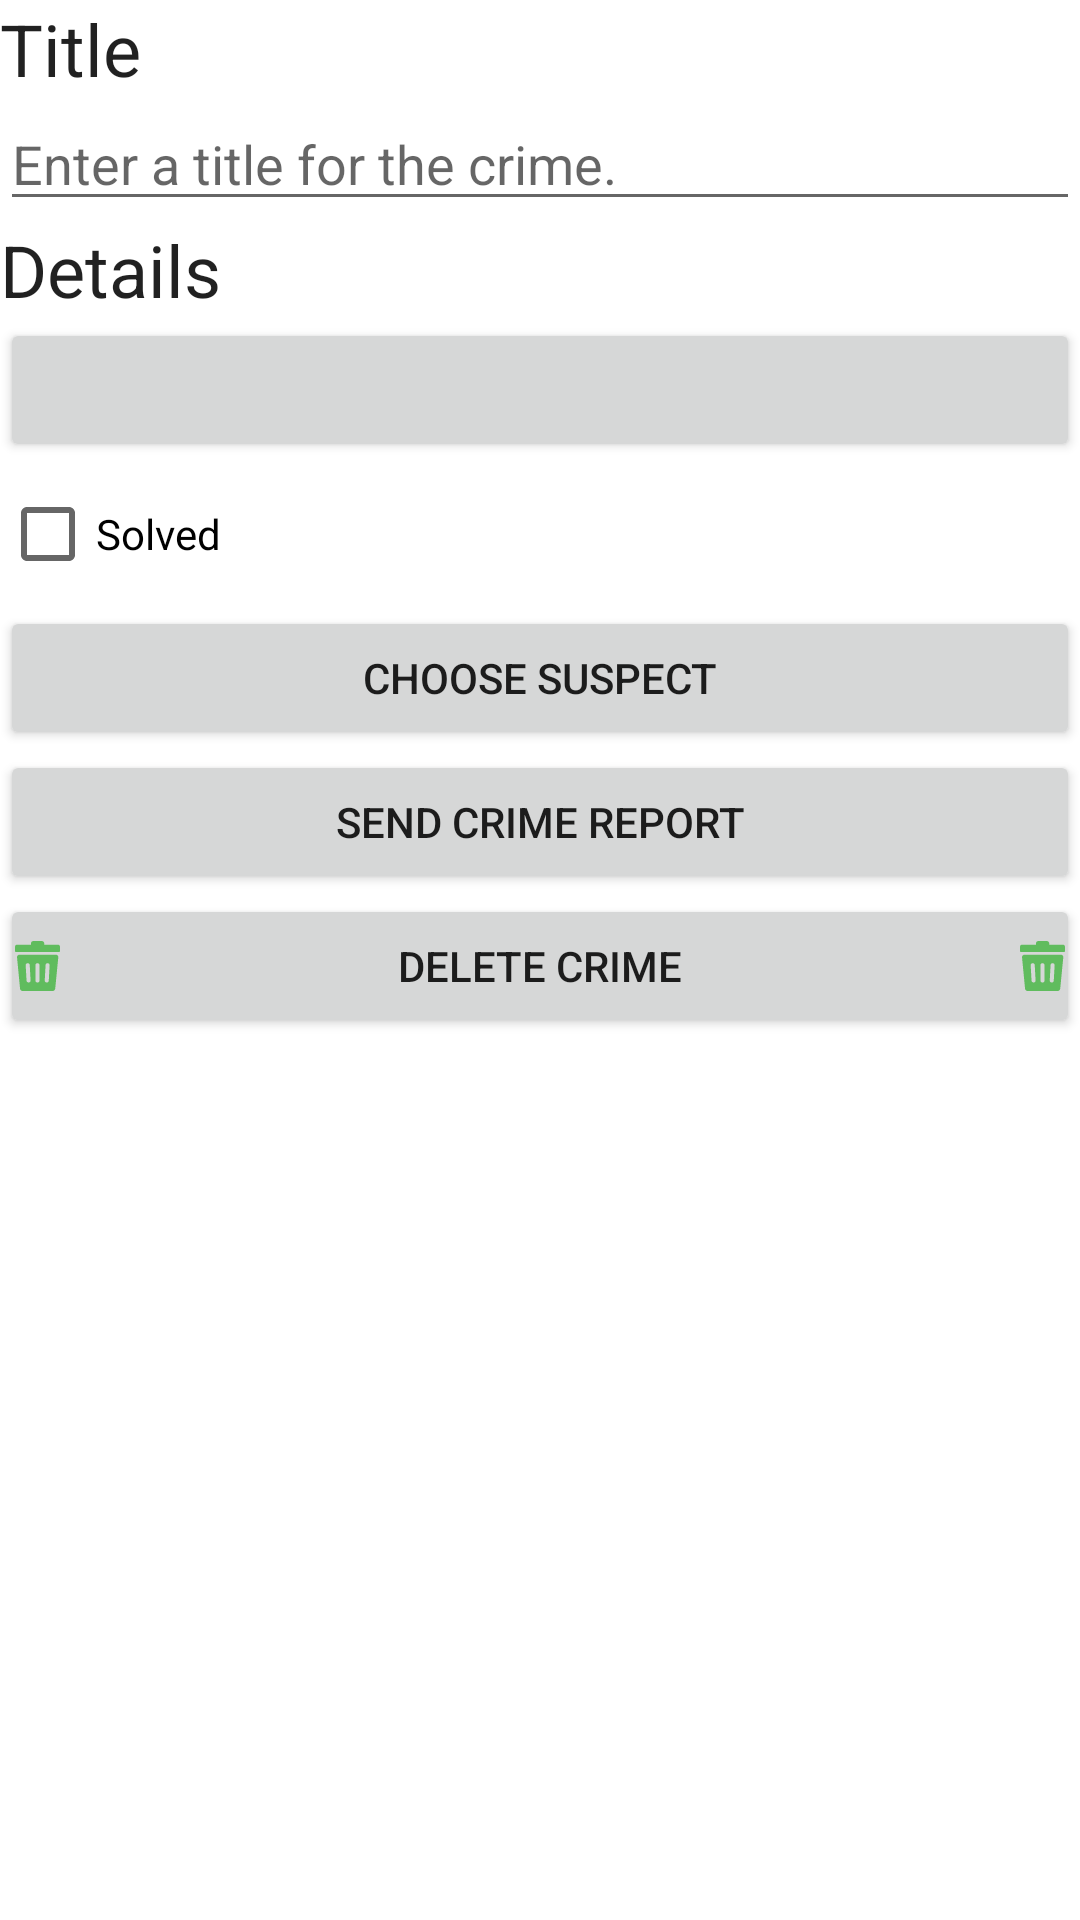

Layout XML and referenced resources for this Android screen:
<!-- AndroidManifest.xml: application theme Theme.CrimeApp -->
<!-- res/layout/fragment_crime_detail.xml -->
<?xml version="1.0" encoding="utf-8"?>

<LinearLayout xmlns:android="http://schemas.android.com/apk/res/android"
    xmlns:app="http://schemas.android.com/apk/res-auto"
    xmlns:tools="http://schemas.android.com/tools"
    android:layout_width="match_parent"
    android:layout_height="match_parent"
    android:layout_margin="16dp"
    android:orientation="vertical">

    <TextView
        android:layout_width="match_parent"
        android:layout_height="wrap_content"
        android:text="@string/crime_title_label"
        android:textAppearance="?attr/textAppearanceHeadline5" />

    <EditText
        android:id="@+id/crime_title"
        android:layout_width="match_parent"
        android:layout_height="wrap_content"
        android:hint="@string/crime_title_hint"
        android:importantForAutofill="no"
        android:inputType="text" />

    <TextView
        android:layout_width="match_parent"
        android:layout_height="wrap_content"
        android:text="@string/crime_details_label"
        android:textAppearance="?attr/textAppearanceHeadline5" />

    <Button
        android:id="@+id/crime_date"
        android:layout_width="match_parent"
        android:layout_height="wrap_content"
        tools:text="Mon Oct 09 EST 2023" />

    <CheckBox
        android:id="@+id/crime_solved"
        android:layout_width="match_parent"
        android:layout_height="wrap_content"
        android:text="@string/crime_solved_label" />

    <Button
        android:id="@+id/crime_suspect"
        android:layout_width="match_parent"
        android:layout_height="wrap_content"
        android:text="@string/crime_suspect_text" />

    <Button
        android:id="@+id/crime_report"
        android:layout_width="match_parent"
        android:layout_height="wrap_content"
        android:text="@string/crime_report_text" />

    <FrameLayout
        android:layout_width="match_parent"
        android:layout_height="wrap_content"
        android:gravity="center">

        <ImageView
            android:id="@+id/trashIconL"
            android:layout_width="20dp"
            android:layout_height="20dp"
            android:layout_gravity="left|center"
            android:src="@drawable/green_trash_can_icon"
            android:visibility="visible"
            android:translationZ="10dp"
            android:paddingLeft="5dp"/>

        <ImageView
            android:id="@+id/trashIconR"
            android:layout_width="20dp"
            android:layout_height="20dp"
            android:layout_gravity="right|center"
            android:background="@android:color/transparent"
            android:src="@drawable/green_trash_can_icon"
            android:translationZ="10dp"
            android:paddingRight="5dp"/>

        <Button
            android:id="@+id/crime_delete"
            android:layout_width="match_parent"
            android:layout_height="wrap_content"
            android:gravity="center"
            android:padding="8dp"
            android:text="@string/delete_crime_text"
            android:foregroundGravity="center_horizontal"/>
    </FrameLayout>


</LinearLayout>
<!-- resources referenced by this layout -->
<resources>
  <!-- drawable green_trash_can_icon (drawable) -->
  <vector xmlns:android="http://schemas.android.com/apk/res/android"
      android:width="456dp"
      android:height="511.82dp"
      android:viewportWidth="456"
      android:viewportHeight="511.82">
    <path
        android:pathData="M48.42,140.13h361.99c17.36,0 29.82,9.78 28.08,28.17l-30.73,317.1c-1.23,13.36 -8.99,26.42 -25.3,26.42L76.34,511.82c-13.63,-0.73 -23.74,-9.75 -25.09,-24.14L20.79,168.99c-1.74,-18.38 9.75,-28.86 27.63,-28.86zM24.49,38.15h136.47L160.96,28.1c0,-15.94 10.2,-28.1 27.02,-28.1h81.28c17.3,0 27.65,11.77 27.65,28.01v10.14h138.66c0.57,0 1.11,0.07 1.68,0.13 10.23,0.93 18.15,9.02 18.69,19.22 0.03,0.79 0.06,1.39 0.06,2.17v42.76c0,5.99 -4.73,10.89 -10.62,11.19 -0.54,0 -1.09,0.03 -1.63,0.03L11.22,113.65c-5.92,0 -10.77,-4.6 -11.19,-10.38 0,-0.72 -0.03,-1.47 -0.03,-2.23v-39.5c0,-10.93 4.21,-20.71 16.82,-23.02 2.53,-0.45 5.09,-0.37 7.67,-0.37zM108.27,246.53c-0.51,-10.17 8.21,-18.83 19.53,-19.31 11.31,-0.49 20.94,7.4 21.45,17.57l8.7,160.62c0.51,10.18 -8.22,18.84 -19.53,19.32 -11.32,0.48 -20.94,-7.4 -21.46,-17.57l-8.69,-160.63zM309.97,244.79c0.51,-10.17 10.14,-18.06 21.45,-17.57 11.32,0.48 20.04,9.14 19.53,19.31l-8.66,160.63c-0.52,10.17 -10.14,18.05 -21.46,17.57 -11.31,-0.48 -20.04,-9.14 -19.53,-19.32l8.67,-160.62zM207.03,245.66c0,-10.23 9.23,-18.53 20.58,-18.53 11.34,0 20.58,8.3 20.58,18.53v160.63c0,10.23 -9.24,18.53 -20.58,18.53 -11.35,0 -20.58,-8.3 -20.58,-18.53L207.03,245.66z"
        android:fillColor="#60BC5E"
        android:fillType="evenOdd"/>
  </vector>
  <string name="crime_details_label">Details</string>
  <string name="crime_report_text">Send Crime Report</string>
  <string name="crime_solved_label">Solved</string>
  <string name="crime_suspect_text">Choose Suspect</string>
  <string name="crime_title_hint">Enter a title for the crime.</string>
  <string name="crime_title_label">Title</string>
  <string name="delete_crime_text">Delete Crime</string>
  <style name="Theme.CrimeApp" parent="Base.Theme.CrimeApp" />
  <style name="Base.Theme.CrimeApp" parent="Theme.MaterialComponents.Light.DarkActionBar">
          
          <item name="colorPrimary">@color/darkPurp</item>
      </style>
  <color name="darkPurp">#301934</color>
</resources>
